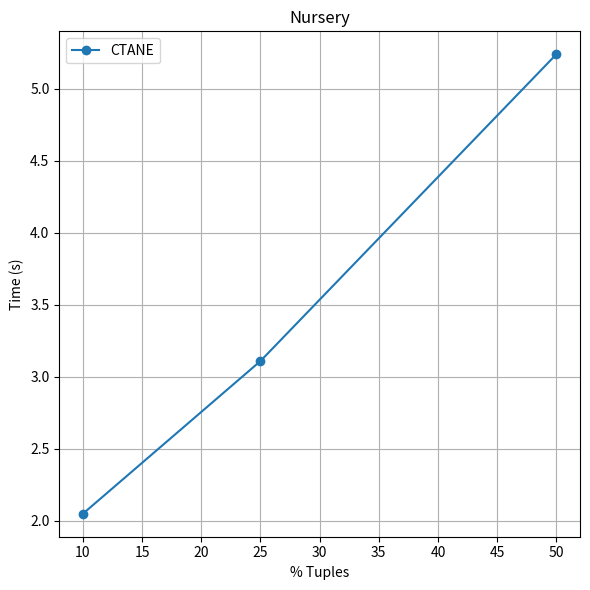

Write Python code to recreate this figure.
import matplotlib.pyplot as plt

# Data points
x = [10, 25, 50]
y_CTANE = [2.05, 3.11, 5.24]

# Create the plot
plt.figure(figsize=(6, 6))
plt.plot(x, y_CTANE, marker='o', linestyle='-', label='CTANE')


# Add labels and title
plt.xlabel('% Tuples')
plt.ylabel('Time (s)')
plt.title('Nursery')

# Add legend
plt.legend(loc='upper left')

# Show the plot
plt.grid(True)
plt.tight_layout()
plt.show()
